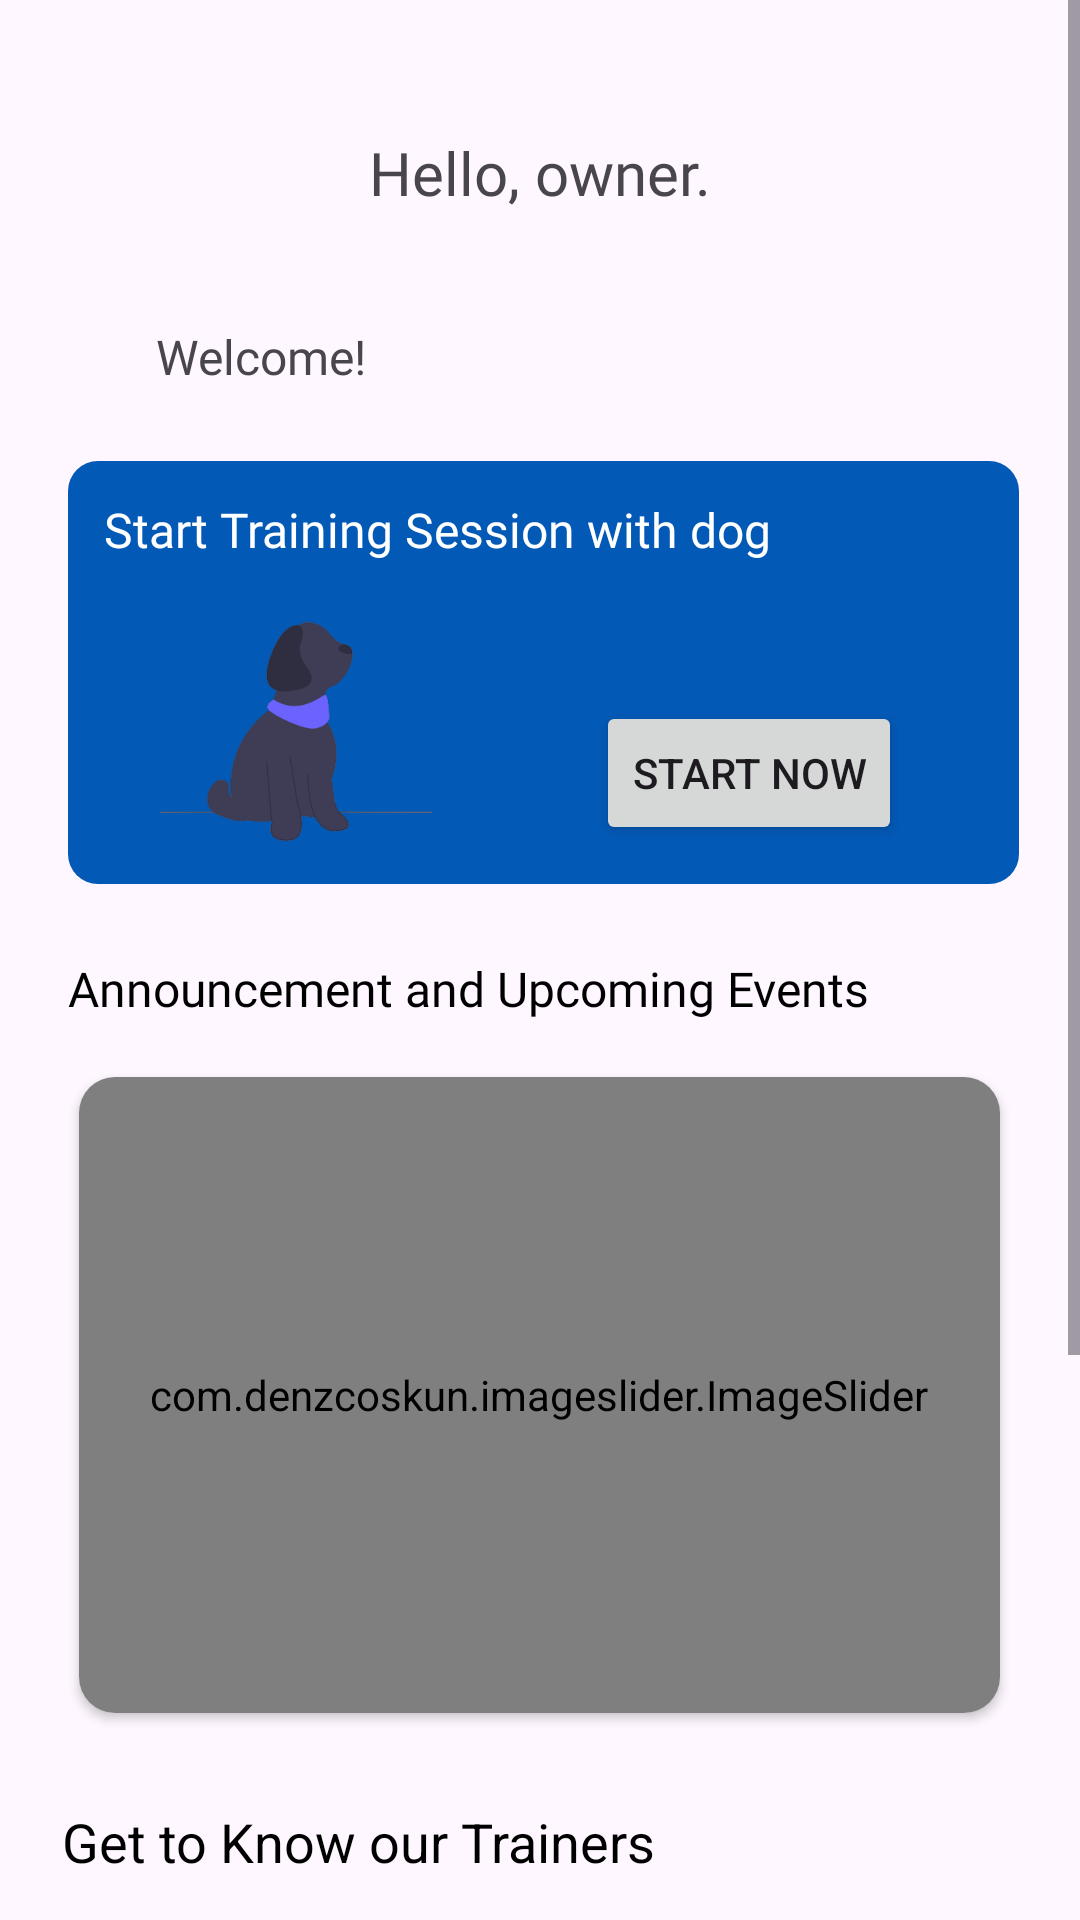

This screen was rendered from an Android layout file. Write that file and the resources it references.
<!-- AndroidManifest.xml: application theme Theme.TrainaPaw -->
<!-- res/layout/fragment_home.xml -->
<?xml version="1.0" encoding="utf-8"?>
<ScrollView xmlns:android="http://schemas.android.com/apk/res/android"
    xmlns:app="http://schemas.android.com/apk/res-auto"
    xmlns:tools="http://schemas.android.com/tools"
    android:layout_width="match_parent"
    android:layout_height="wrap_content"
    tools:layout_editor_absoluteX="100dp"
    tools:layout_editor_absoluteY="69dp">

    <FrameLayout
        android:layout_width="match_parent"
        android:layout_height="match_parent"
        tools:context=".HomeFragment">

        
        <androidx.constraintlayout.widget.ConstraintLayout
            android:layout_width="match_parent"
            android:layout_height="wrap_content">

            <TextView
                android:id="@+id/textView6"
                android:layout_width="wrap_content"
                android:layout_height="wrap_content"
                android:layout_marginStart="16dp"
                android:layout_marginTop="44dp"
                android:fontFamily="@font/montserrat"
                android:text="Hello, owner."
                android:textSize="20sp"
                app:layout_constraintStart_toEndOf="@+id/imageView8"
                app:layout_constraintTop_toTopOf="parent" />

            <androidx.cardview.widget.CardView
                android:id="@+id/cardView"
                android:layout_width="wrap_content"
                android:layout_height="wrap_content"
                android:layout_alignParentStart="true"
                android:layout_alignParentEnd="true"
                android:layout_marginTop="12dp"
                app:cardCornerRadius="12dp"
                app:cardUseCompatPadding="true"
                app:layout_constraintEnd_toEndOf="parent"
                app:layout_constraintHorizontal_bias="0.494"
                app:layout_constraintStart_toStartOf="parent"
                app:layout_constraintTop_toBottomOf="@+id/textView30">


                <com.denzcoskun.imageslider.ImageSlider
                    android:id="@+id/officialfragmentSlider"
                    android:layout_width="307dp"
                    android:layout_height="212dp"
                    app:iss_auto_cycle="true"
                    app:iss_delay="1000"
                    app:iss_period="1000"
                    app:iss_text_align="CENTER" />
            </androidx.cardview.widget.CardView>

            <TextView
                android:id="@+id/textView30"
                android:layout_width="wrap_content"
                android:layout_height="wrap_content"
                android:layout_marginTop="24dp"
                android:fontFamily="@font/montserrat"
                android:text="Announcement and Upcoming Events"
                android:textColor="@color/black"
                android:textSize="16sp"
                app:layout_constraintStart_toStartOf="@+id/textView8"
                app:layout_constraintTop_toBottomOf="@+id/textView8" />

            <TextView
                android:id="@+id/textView8"
                android:layout_width="317dp"
                android:layout_height="141dp"
                android:layout_marginStart="48dp"
                android:layout_marginTop="24dp"
                android:layout_marginEnd="46dp"
                android:background="@drawable/homebg"
                android:text=""
                app:layout_constraintEnd_toEndOf="parent"
                app:layout_constraintStart_toStartOf="parent"
                app:layout_constraintTop_toBottomOf="@+id/textView9" />

            <TextView
                android:id="@+id/textView7"
                android:layout_width="wrap_content"
                android:layout_height="wrap_content"
                android:layout_marginStart="12dp"
                android:layout_marginTop="12dp"
                android:fontFamily="@font/montserrat"
                android:text="Start Training Session with"
                android:textColor="@color/white"
                android:textSize="16sp"
                app:layout_constraintStart_toStartOf="@+id/textView8"
                app:layout_constraintTop_toTopOf="@+id/textView8" />

            <Button
                android:id="@+id/btnStart"
                android:layout_width="wrap_content"
                android:layout_height="wrap_content"
                android:layout_marginStart="176dp"
                android:layout_marginTop="80dp"
                android:text="START NOW"
                android:textColorHighlight="#A32F2F"
                app:layout_constraintStart_toStartOf="@+id/textView8"
                app:layout_constraintTop_toTopOf="@+id/textView8" />

            <TextView
                android:id="@+id/textView9"
                android:layout_width="wrap_content"
                android:layout_height="wrap_content"
                android:layout_marginStart="52dp"
                android:layout_marginTop="16dp"
                android:fontFamily="@font/montserrat_semibold"
                android:text="Welcome!"
                android:textSize="16sp"
                app:layout_constraintStart_toStartOf="parent"
                app:layout_constraintTop_toBottomOf="@+id/imageView8" />


            <TextView
                android:id="@+id/textView20"
                android:layout_width="wrap_content"
                android:layout_height="wrap_content"
                android:layout_marginTop="24dp"
                android:layout_marginBottom="32dp"
                android:text="Get to Know our Trainers"
                android:textColor="@color/black"
                android:textSize="18sp"
                app:layout_constraintBottom_toBottomOf="parent"
                app:layout_constraintEnd_toEndOf="@+id/cardView"
                app:layout_constraintHorizontal_bias="0.0"
                app:layout_constraintStart_toStartOf="@+id/cardView"
                app:layout_constraintTop_toBottomOf="@+id/cardView"
                app:layout_constraintVertical_bias="0.0" />

            <ImageView
                android:id="@+id/imageView7"
                android:layout_width="128dp"
                android:layout_height="97dp"
                android:layout_marginTop="8dp"
                app:layout_constraintEnd_toEndOf="@+id/textView7"
                app:layout_constraintHorizontal_bias="0.0"
                app:layout_constraintStart_toStartOf="@+id/textView7"
                app:layout_constraintTop_toBottomOf="@+id/textView7"
                app:srcCompat="@drawable/undrawdog" />

            <ImageView
                android:id="@+id/imageView8"
                android:layout_width="63dp"
                android:layout_height="61dp"
                android:layout_marginStart="44dp"
                android:layout_marginTop="31dp"
                app:layout_constraintStart_toStartOf="parent"
                app:layout_constraintTop_toTopOf="parent"
                app:srcCompat="@drawable/shibainu" />

            <ImageView
                android:id="@+id/imageView3"
                android:layout_width="294dp"
                android:layout_height="208dp"
                android:layout_marginTop="16dp"
                app:layout_constraintEnd_toEndOf="parent"
                app:layout_constraintHorizontal_bias="0.5"
                app:layout_constraintStart_toStartOf="parent"
                app:layout_constraintTop_toBottomOf="@+id/textView20"
                app:srcCompat="@drawable/trainers" />

            <TextView
                android:id="@+id/tvSeeTrainers"
                android:layout_width="wrap_content"
                android:layout_height="wrap_content"
                android:layout_marginTop="6dp"
                android:layout_marginBottom="32dp"
                android:text="See Trainers Details"
                app:layout_constraintBottom_toBottomOf="parent"
                app:layout_constraintEnd_toEndOf="parent"
                app:layout_constraintHorizontal_bias="0.5"
                app:layout_constraintStart_toStartOf="parent"
                app:layout_constraintTop_toBottomOf="@+id/imageView3" />

            <TextView
                android:id="@+id/tvHomeDog"
                android:layout_width="wrap_content"
                android:layout_height="wrap_content"
                android:layout_marginStart="4dp"
                android:layout_marginTop="12dp"
                android:fontFamily="@font/montserrat"
                android:text="dog"
                android:textColor="@color/white"
                android:textSize="16sp"
                app:layout_constraintStart_toEndOf="@+id/textView7"
                app:layout_constraintTop_toTopOf="@+id/textView8" />


        </androidx.constraintlayout.widget.ConstraintLayout>

    </FrameLayout>
</ScrollView>
<!-- resources referenced by this layout -->
<resources>
  <!-- drawable homebg (drawable) -->
  <?xml version="1.0" encoding="utf-8"?>
  <shape xmlns:android="http://schemas.android.com/apk/res/android">
      <corners android:radius="10dp"/>
      <solid android:color="#0359B6"/>
  
  </shape>
  <!-- drawable trainers: png bitmap (drawable, 131855 bytes) -->
  <!-- drawable undrawdog: png bitmap (drawable, 17002 bytes) -->
  <style name="Theme.TrainaPaw" parent="Base.Theme.TrainaPaw" />
  <style name="Base.Theme.TrainaPaw" parent="Theme.Material3.DayNight.NoActionBar">
          
         <item name="colorPrimary">@color/blue</item>
          <item name="colorPrimaryVariant">@color/blue</item>
      </style>
  <!-- not gathered from this repository: default colours our renderer supplied (Android Studio template values) -->
  <color name="black">#FF000000</color>
  <color name="white">#FFFFFFFF</color>
</resources>
